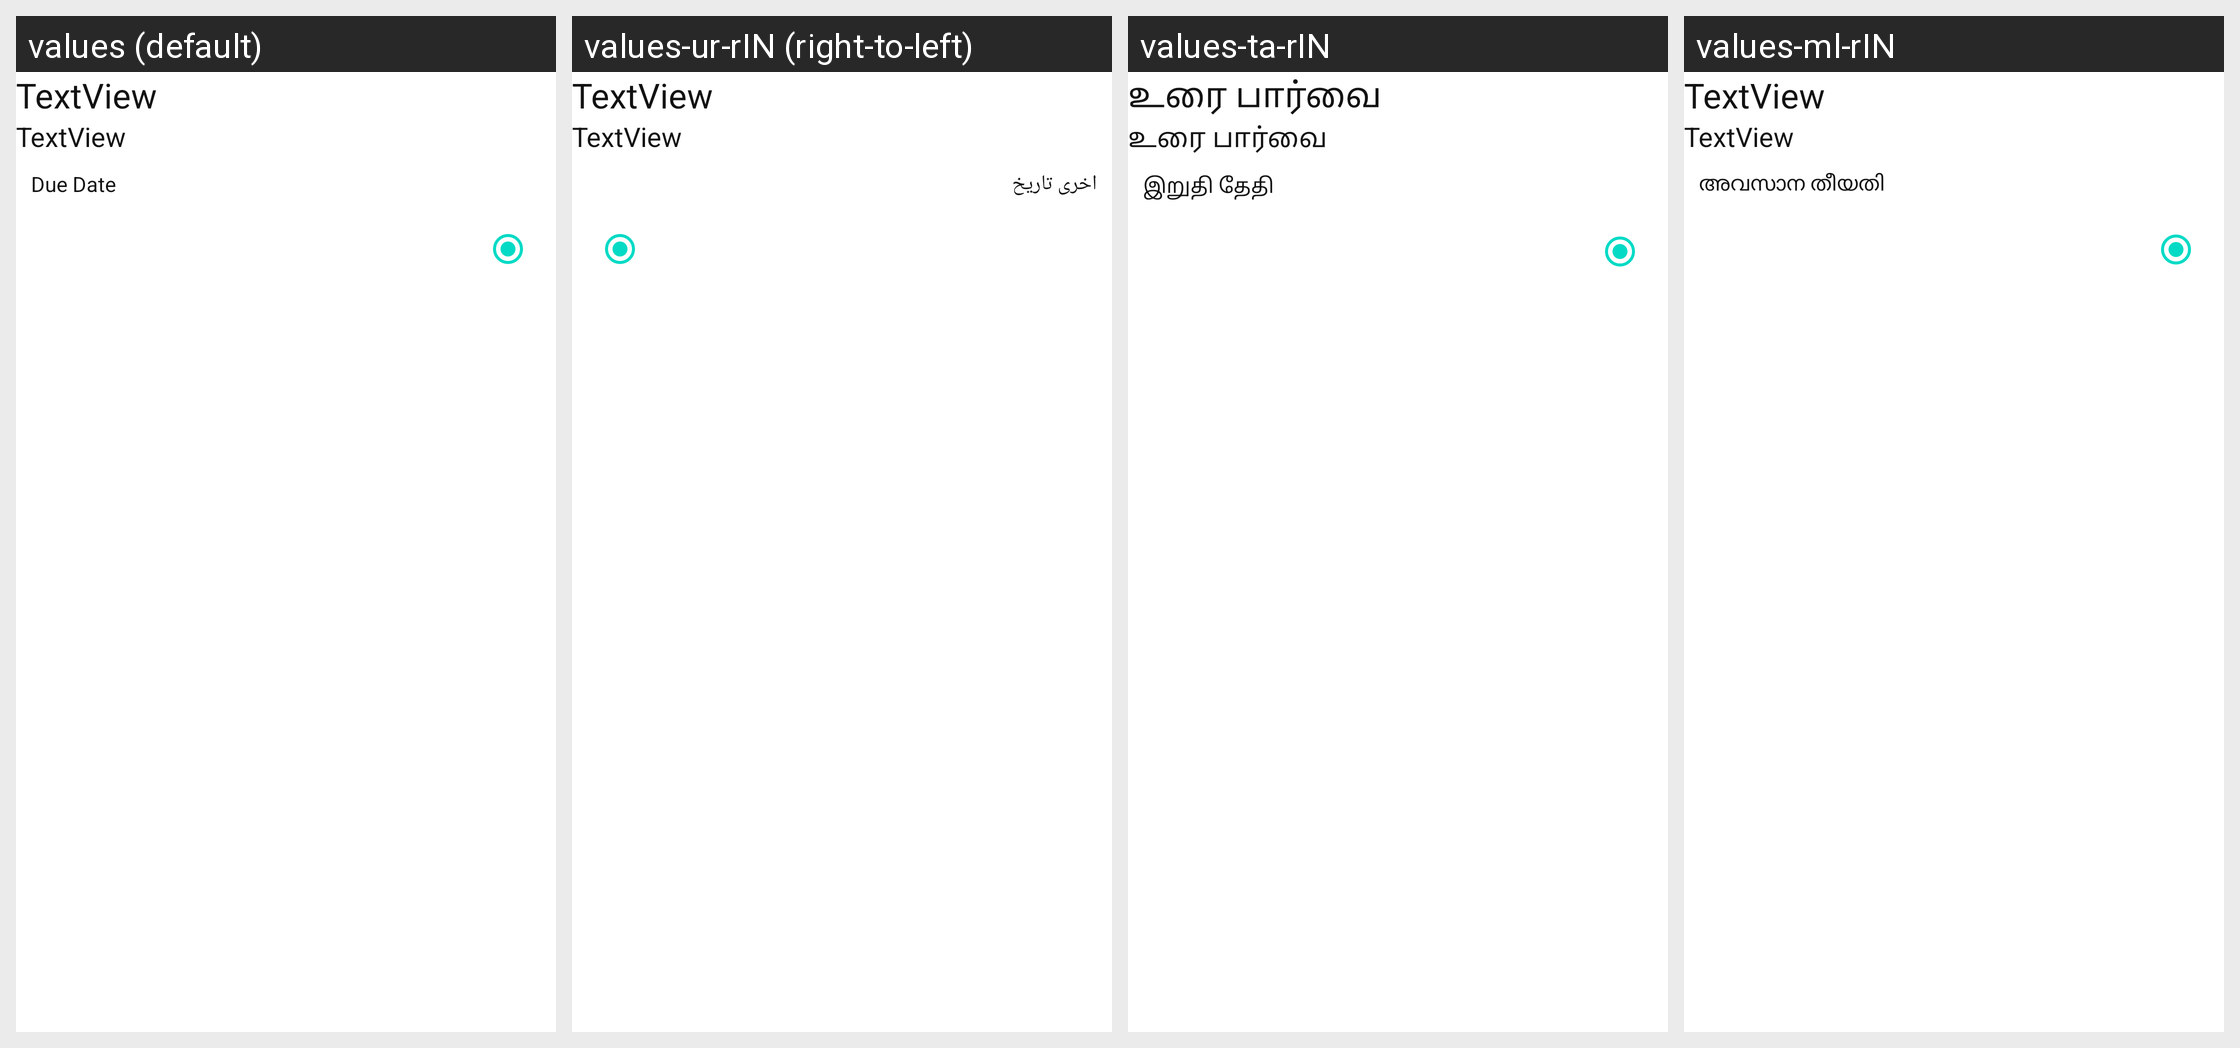

The Android screen above is rendered under several locales of the same app. Produce the string resources it draws, with the default and per-locale values.
Android screen res/layout/note_card.xml rendered under 4 locales, left to right: values (default), values-ur-rIN (right-to-left), values-ta-rIN, values-ml-rIN. Device: Nexus 5 (rendered at 1080×1920; each locale shown at half size, 540×960, under a caption strip naming it); theme Theme.NoteTaking.
Other locales in the repository, not shown: values-as-rIN, values-bn-rIN, values-hi-rIN, values-ja-rJP, values-mr-rIN, values-pa-rIN, values-ru, values-te-rIN, values-tr-rTR.
Strings drawn on this screen, with the default value and each locale's value (text and hints the layout hard-codes, and strings that could not be matched under every locale, appear in the picture but are not listed):

textview
  values: TextView
  values-ur-rIN: TextView
  values-ta-rIN: உரை பார்வை
  values-ml-rIN: TextView

due_date_text
  values: Due Date
  values-ur-rIN: اخری تاریخ
  values-ta-rIN: இறுதி தேதி
  values-ml-rIN: അവസാന തീയതി
